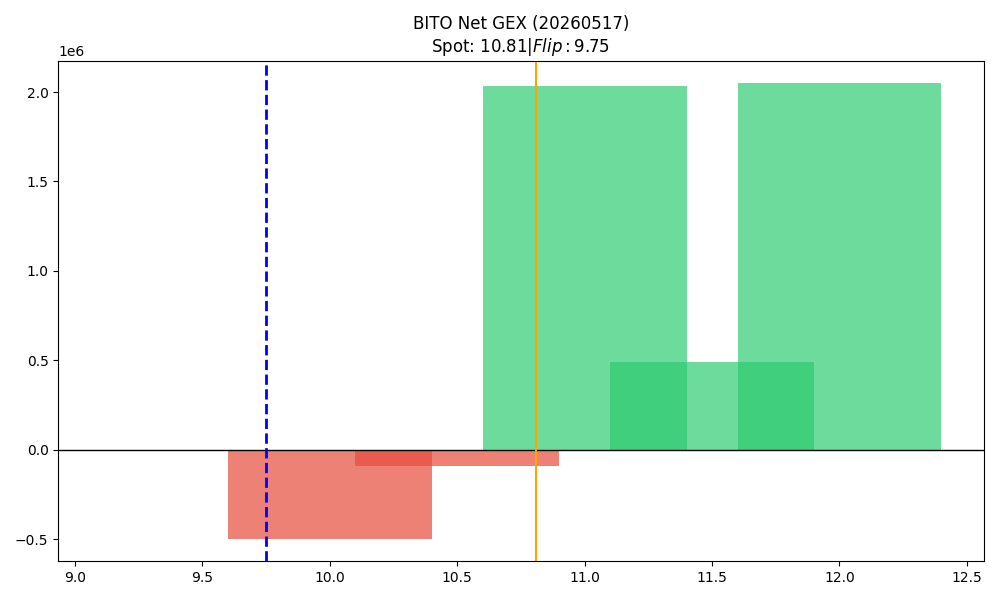

Source data for this figure (header and first rows):
strike, call_gex, put_gex, call_dex, put_dex, net_greek_delta, net_gex
9.5, 12265, 11698, 73468, -9222, 0.3653, 566.9
10.0, 891639, 1388672, 4224202, -1191435, 0.2613, -497033
10.5, 190432, 283839, 425531, -171965, 0.1949, -93407
11.0, 2358093, 326923, 5540893, -3088908, 0.148, 2031169
11.5, 487968, 0.0, 370434, -62378, 0.2126, 487968
12.0, 2049888, 996, 2533508, -4457979, -0.1119, 2048892
